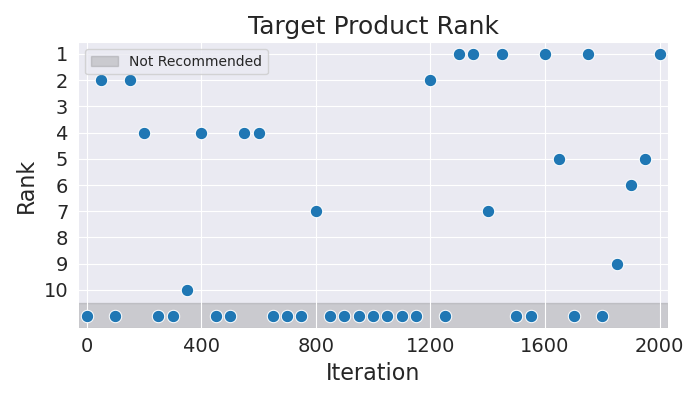

The file beside this chart, header and first rows:
Iteration, Rank
0, 11
50, 2
100, 11
150, 2
200, 4
250, 11
300, 11
350, 10
400, 4
450, 11
500, 11
550, 4
600, 4
650, 11
700, 11
750, 11
800, 7
850, 11
900, 11
950, 11
1000, 11
1050, 11
1100, 11
1150, 11
1200, 2
1250, 11
1300, 1
1350, 1
1400, 7
1450, 1
1500, 11
1550, 11
1600, 1
1650, 5
1700, 11
1750, 1
1800, 11
1850, 9
1900, 6
1950, 5
2000, 1
